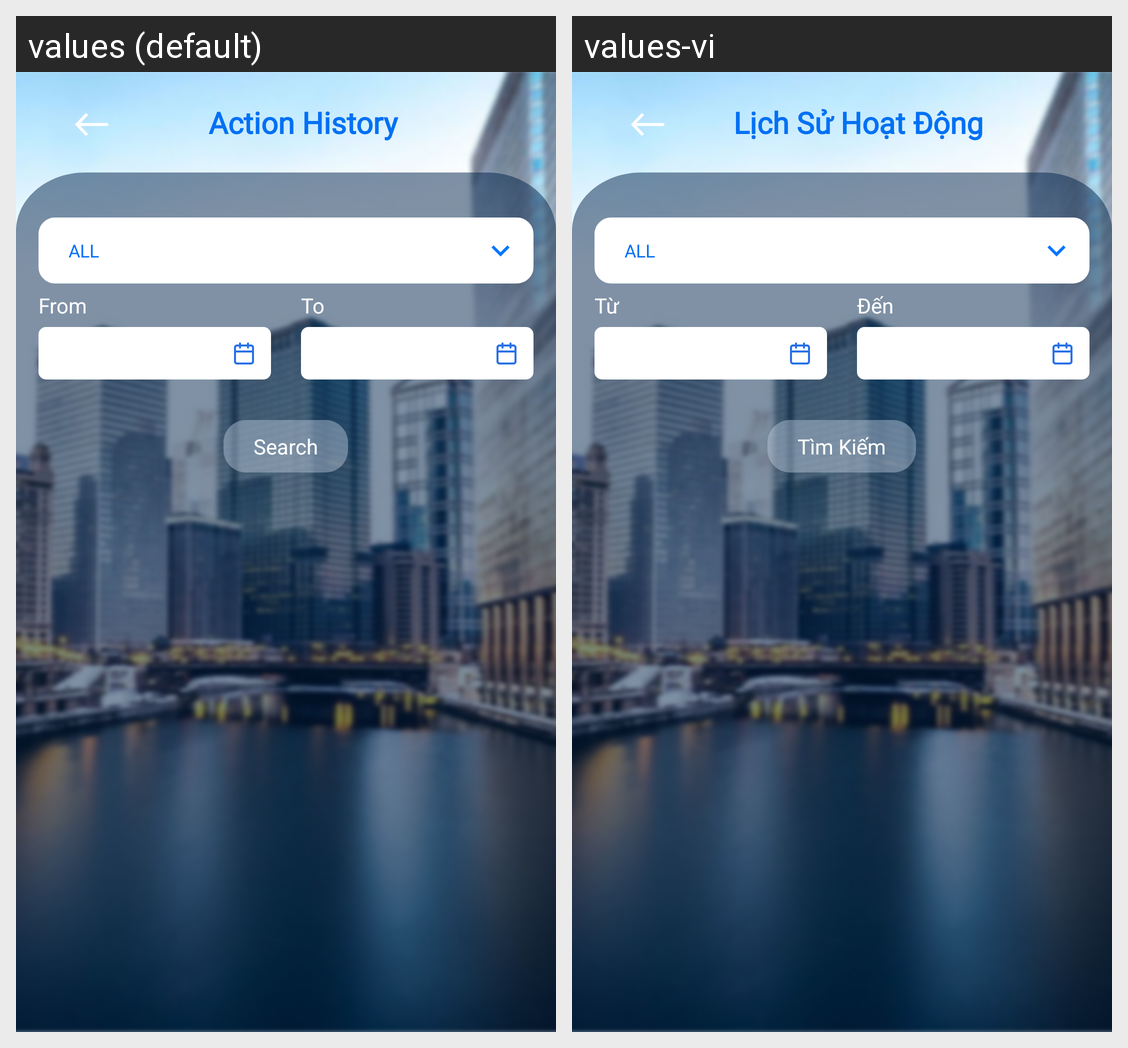

The Android screen above is rendered under two locales of the same app. Produce the string resources it draws, with the default and per-locale values.
Android screen res/layout/action_history.xml rendered under 2 locales, left to right: values (default), values-vi. Device: Nexus 5 (rendered at 1080×1920; each locale shown at half size, 540×960, under a caption strip naming it); theme Theme.SIC_no.
Strings drawn on this screen, with the default value and each locale's value (text and hints the layout hard-codes, and strings that could not be matched under every locale, appear in the picture but are not listed):

actionhitory
  values: Action History
  values-vi: Lịch Sử Hoạt Động

spinner_action_history_status_all
  values: ALL
  values-vi: ALL

prompt_from
  values: From
  values-vi: Từ

prompt_to
  values: To
  values-vi: Đến

hint_search
  values: Search
  values-vi: Tìm Kiếm
